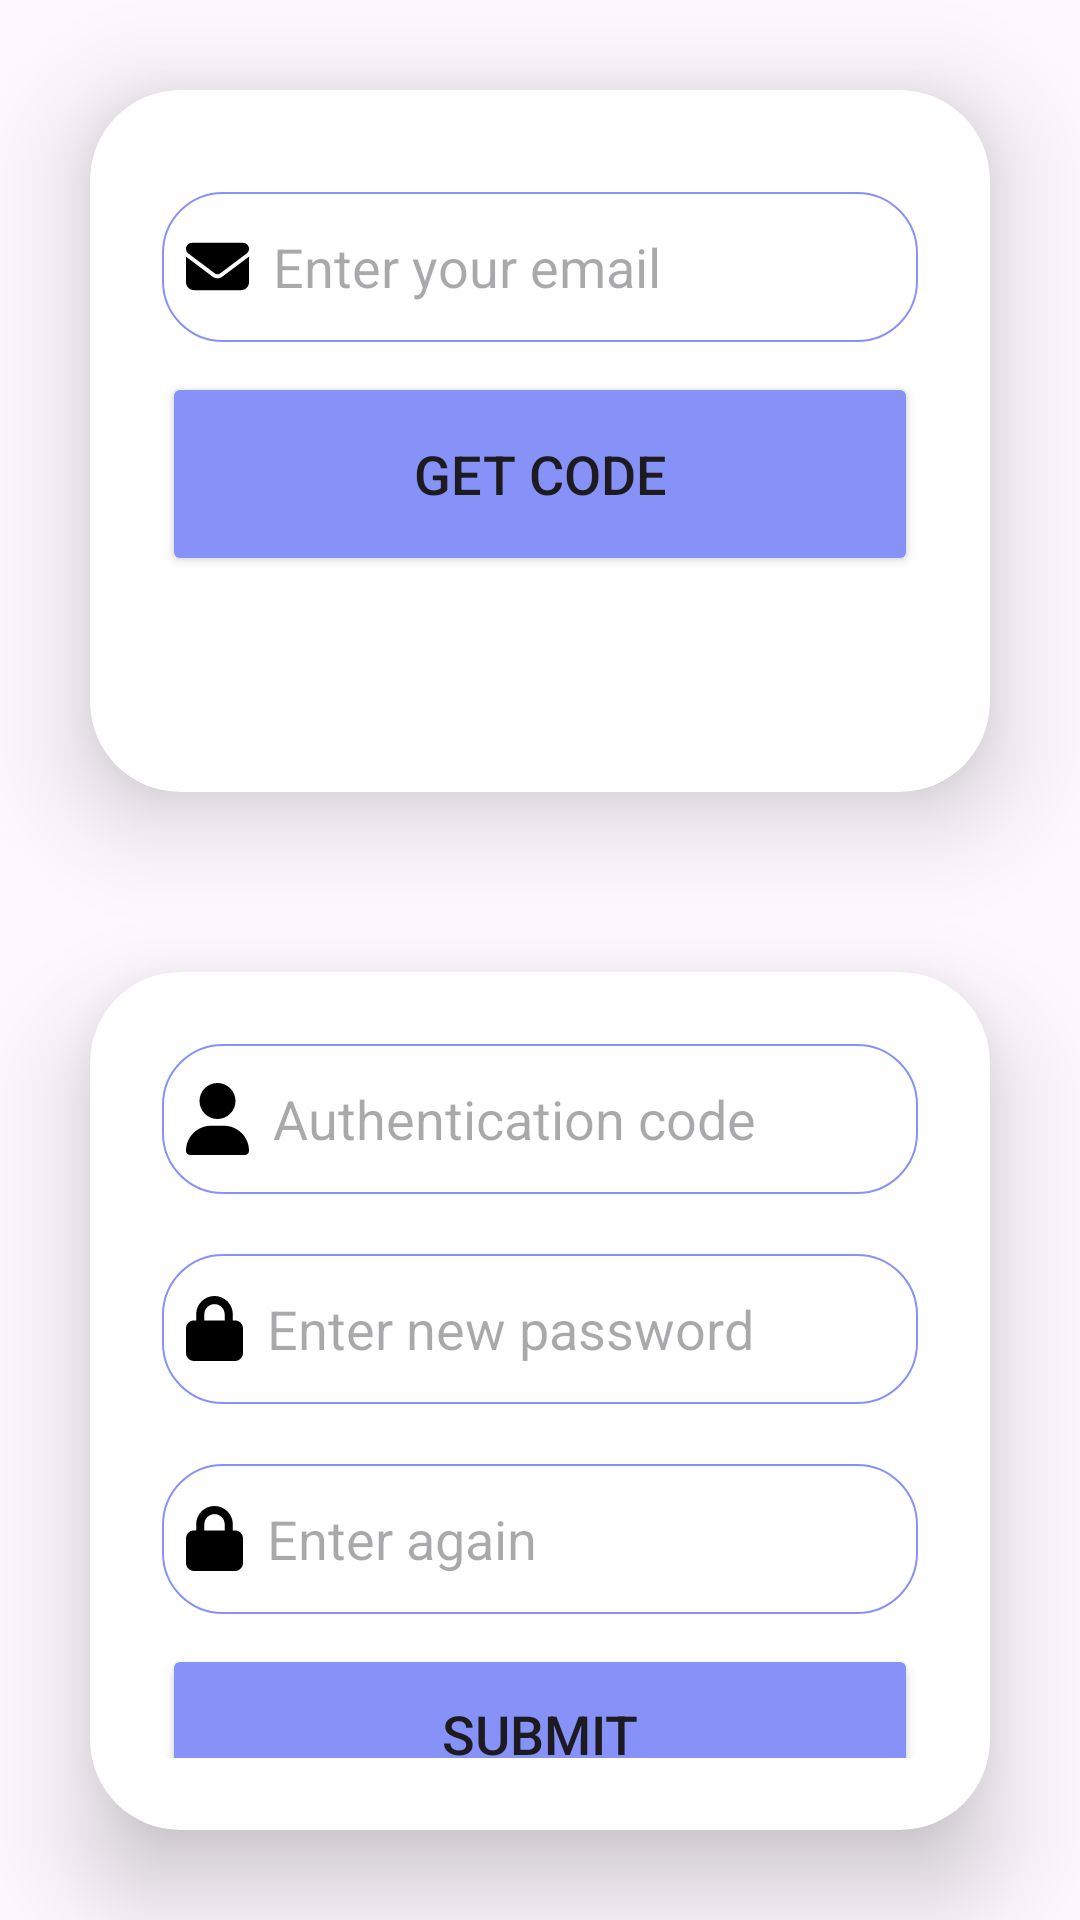

Layout XML and referenced resources for this Android screen:
<!-- AndroidManifest.xml: application theme Theme.Ewallet -->
<!-- res/layout/activity_forgest_password.xml -->
<?xml version="1.0" encoding="utf-8"?>
<LinearLayout xmlns:android="http://schemas.android.com/apk/res/android"
    xmlns:app="http://schemas.android.com/apk/res-auto"
    xmlns:tools="http://schemas.android.com/tools"
    android:layout_width="match_parent"
    android:layout_height="match_parent"
    android:orientation="vertical"
    tools:context=".forgest_password">
    <androidx.cardview.widget.CardView
        android:id="@+id/cardview1"
        android:layout_width="match_parent"
        android:layout_height="wrap_content"
        android:layout_margin="30dp"
        app:cardCornerRadius="30dp"
        app:cardElevation="20dp"
        android:background="@drawable/custom_edittext">

        <LinearLayout
            android:layout_width="match_parent"
            android:layout_height="wrap_content"
            android:orientation="vertical"
            android:layout_gravity="center_horizontal"
            android:padding="24dp">




            <EditText
                android:layout_width="match_parent"
                android:layout_height="50dp"
                android:id="@+id/email"
                android:background="@drawable/custom_edittext"
                android:drawableStart="@drawable/envelope_solid"
                android:drawablePadding="8dp"
                android:hint="Enter your email"
                android:padding="8dp"
                android:textColor="@color/black"
                android:textColorHighlight="@color/cardview_dark_background"
                android:layout_marginTop="10dp"/>


            <Button
                android:id="@+id/getcode"
                android:layout_width="match_parent"
                android:layout_height="68dp"
                android:layout_marginTop="10dp"
                android:backgroundTint="@color/purple"
                android:text="Get Code"
                android:textSize="18sp"
                app:cornerRadius="20dp" />
            <ProgressBar
                android:id="@+id/progressBar"
                android:layout_width="wrap_content"
                android:layout_height="wrap_content"
                android:layout_gravity="center" />

        </LinearLayout>

    </androidx.cardview.widget.CardView>


    <androidx.cardview.widget.CardView
        android:id="@+id/cardview2"
        android:layout_width="match_parent"
        android:layout_height="wrap_content"
        android:layout_margin="30dp"
        app:cardCornerRadius="30dp"
        app:cardElevation="20dp"
        android:background="@drawable/custom_edittext">

        <LinearLayout
            android:layout_width="match_parent"
            android:layout_height="wrap_content"
            android:orientation="vertical"
            android:layout_gravity="center_horizontal"
            android:padding="24dp">




            <EditText
                android:layout_width="match_parent"
                android:layout_height="50dp"
                android:id="@+id/code"
                android:background="@drawable/custom_edittext"
                android:drawableStart="@drawable/user_solid"
                android:drawablePadding="8dp"
                android:hint="Authentication code"
                android:padding="8dp"
                android:inputType="numberPassword"
                android:textColor="@color/black"
                android:textColorHighlight="@color/cardview_dark_background"
               />
            <EditText
                android:layout_width="match_parent"
                android:layout_height="50dp"
                android:id="@+id/newpassword"
                android:background="@drawable/custom_edittext"
                android:drawableStart="@drawable/lock_solid"
                android:drawablePadding="8dp"
                android:hint="Enter new password"
                android:padding="8dp"
                android:inputType="textPassword"
                android:textColor="@color/black"
                android:textColorHighlight="@color/cardview_dark_background"
                android:layout_marginTop="20dp"/>
            <EditText
                android:layout_width="match_parent"
                android:layout_height="50dp"
                android:id="@+id/pass_again"
                android:background="@drawable/custom_edittext"
                android:drawableStart="@drawable/lock_solid"
                android:drawablePadding="8dp"
                android:inputType="textPassword"
                android:hint="Enter again"
                android:padding="8dp"
                android:textColor="@color/black"
                android:textColorHighlight="@color/cardview_dark_background"
                android:layout_marginTop="20dp"/>



            <Button
                android:layout_width="match_parent"
                android:layout_height="60dp"
                android:id="@+id/Submit"
                android:text="Submit"
                android:textSize="18sp"
                android:layout_marginTop="10dp"
                android:backgroundTint="@color/purple"
                app:cornerRadius = "20dp"/>
            <ProgressBar
                android:id="@+id/progressBar2"
                android:layout_width="wrap_content"
                android:layout_height="wrap_content"
                android:layout_gravity="center" />

        </LinearLayout>

    </androidx.cardview.widget.CardView>

</LinearLayout>
<!-- resources referenced by this layout -->
<resources>
  <color name="black">#FF000000</color>
  <color name="purple">#8692f7</color>
  <!-- drawable custom_edittext (drawable) -->
  <?xml version="1.0" encoding="utf-8"?>
  <shape xmlns:android="http://schemas.android.com/apk/res/android"
      android:shape ="rectangle">
  
      <stroke
          android:width="0.5dp"
          android:color="@color/purple" />
      <corners
          android:radius="20dp"/>
  </shape>
  <!-- drawable envelope_solid (drawable) -->
  <vector android:autoMirrored="true" android:height="21dp"
      android:viewportHeight="512" android:viewportWidth="512"
      android:width="21dp" xmlns:android="http://schemas.android.com/apk/res/android">
      <path android:fillColor="#FF000000" android:pathData="M48,64C21.5,64 0,85.5 0,112c0,15.1 7.1,29.3 19.2,38.4L236.8,313.6c11.4,8.5 27,8.5 38.4,0L492.8,150.4c12.1,-9.1 19.2,-23.3 19.2,-38.4c0,-26.5 -21.5,-48 -48,-48H48zM0,176V384c0,35.3 28.7,64 64,64H448c35.3,0 64,-28.7 64,-64V176L294.4,339.2c-22.8,17.1 -54,17.1 -76.8,0L0,176z"/>
  </vector>
  <!-- drawable lock_solid (drawable) -->
  <vector android:autoMirrored="true" android:height="21.714285dp"
      android:viewportHeight="512" android:viewportWidth="448"
      android:width="19dp" xmlns:android="http://schemas.android.com/apk/res/android">
      <path android:fillColor="#FF000000" android:pathData="M144,144v48H304V144c0,-44.2 -35.8,-80 -80,-80s-80,35.8 -80,80zM80,192V144C80,64.5 144.5,0 224,0s144,64.5 144,144v48h16c35.3,0 64,28.7 64,64V448c0,35.3 -28.7,64 -64,64H64c-35.3,0 -64,-28.7 -64,-64V256c0,-35.3 28.7,-64 64,-64H80z"/>
  </vector>
  <!-- drawable user_solid (drawable) -->
  <vector android:autoMirrored="true" android:height="24dp"
      android:viewportHeight="512" android:viewportWidth="448"
      android:width="21dp" xmlns:android="http://schemas.android.com/apk/res/android">
      <path android:fillColor="#FF000000" android:pathData="M224,256A128,128 0,1 0,224 0a128,128 0,1 0,0 256zM178.3,304C79.8,304 0,383.8 0,482.3C0,498.7 13.3,512 29.7,512L418.3,512c16.4,0 29.7,-13.3 29.7,-29.7C448,383.8 368.2,304 269.7,304L178.3,304z"/>
  </vector>
  <style name="Theme.Ewallet" parent="Base.Theme.Ewallet" />
  <style name="Base.Theme.Ewallet" parent="Theme.Material3.DayNight.NoActionBar">
          
          
          <item name="colorPrimary">@color/purple_500</item>
          <item name="colorPrimaryVariant">@color/purple_700</item>
          <item name="colorOnPrimary">@color/white</item>
  
          <item name="colorSecondary">@color/teal_200</item>
          <item name="colorSecondaryVariant">@color/teal_700</item>
          <item name="colorOnSecondary">@color/black</item>
  
          <item name="android:statusBarColor">?attr/colorPrimaryVariant</item>
      </style>
  <color name="purple_500">#6200EE</color>
  <color name="purple_700">#3700B3</color>
  <color name="white">#FFFFFFFF</color>
  <color name="teal_200">#03DAC5</color>
  <color name="teal_700">#018786</color>
</resources>
